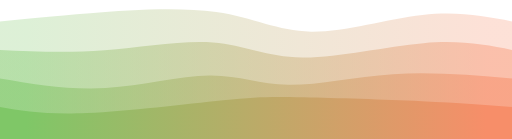
t = 0.00 s
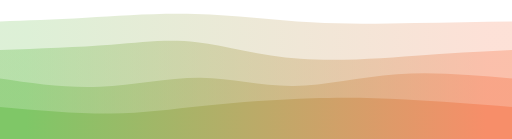
t = 0.75 s
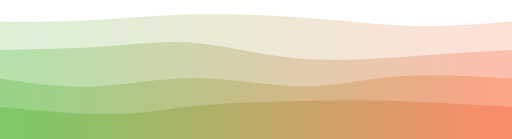
t = 1.25 s
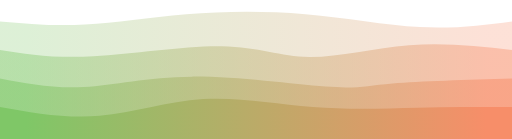
t = 2.00 s
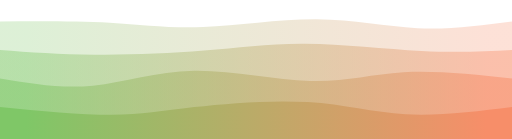
t = 2.75 s
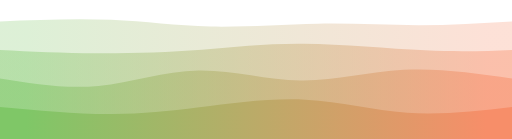
t = 3.25 s

The animated SVG that drew these frames (rendered in a browser with its animation timeline set to each time). Animation: 4 CSS @keyframes rules; one cycle of 4.00 s, repeats indefinitely.

<svg viewBox="0 0 1440 390" preserveAspectRatio="none" id="svg"  xmlns="http://www.w3.org/2000/svg" class="transition duration-300 ease-in-out delay-150"><style>
          .path-0{
            animation:pathAnim-0 4s;
            animation-timing-function: linear;
            animation-iteration-count: infinite;
          }
          @keyframes pathAnim-0{
            0%{
              d: path("M 0,400 L 0,60 C 73.26315789473685,52.688995215311 146.5263157894737,45.377990430622006 254,37 C 361.4736842105263,28.62200956937799 503.1578947368421,19.177033492822964 608,34 C 712.8421052631579,48.822966507177036 780.8421052631578,87.91387559808614 875,89 C 969.1578947368422,90.08612440191386 1089.4736842105262,53.16746411483253 1188,42 C 1286.5263157894738,30.832535885167466 1363.2631578947369,45.41626794258373 1440,60 L 1440,400 L 0,400 Z");
            }
            25%{
              d: path("M 0,400 L 0,60 C 76.1531100478469,59.16746411483254 152.3062200956938,58.334928229665074 238,54 C 323.6937799043062,49.665071770334926 418.92822966507185,41.827751196172244 530,41 C 641.0717703349281,40.172248803827756 767.980861244019,46.354066985645936 875,54 C 982.019138755981,61.645933014354064 1069.1483253588517,70.75598086124401 1160,72 C 1250.8516746411483,73.24401913875599 1345.4258373205741,66.622009569378 1440,60 L 1440,400 L 0,400 Z");
            }
            50%{
              d: path("M 0,400 L 0,60 C 76.73684210526315,66.77511961722487 153.4736842105263,73.55023923444976 239,69 C 324.5263157894737,64.44976076555024 418.8421052631579,48.57416267942585 524,40 C 629.1578947368421,31.425837320574153 745.1578947368422,30.15311004784688 859,40 C 972.8421052631578,49.84688995215312 1084.5263157894735,70.8133971291866 1181,76 C 1277.4736842105265,81.1866028708134 1358.7368421052633,70.5933014354067 1440,60 L 1440,400 L 0,400 Z");
            }
            75%{
              d: path("M 0,400 L 0,60 C 119.22488038277513,56.822966507177036 238.44976076555025,53.64593301435407 332,62 C 425.55023923444975,70.35406698564593 493.42583732057415,90.23923444976077 587,88 C 680.5741626794259,85.76076555023923 799.846889952153,61.39712918660287 901,59 C 1002.153110047847,56.60287081339713 1085.1866028708134,76.17224880382776 1172,80 C 1258.8133971291866,83.82775119617224 1349.4066985645932,71.91387559808612 1440,60 L 1440,400 L 0,400 Z");
            }
            100%{
              d: path("M 0,400 L 0,60 C 73.26315789473685,52.688995215311 146.5263157894737,45.377990430622006 254,37 C 361.4736842105263,28.62200956937799 503.1578947368421,19.177033492822964 608,34 C 712.8421052631579,48.822966507177036 780.8421052631578,87.91387559808614 875,89 C 969.1578947368422,90.08612440191386 1089.4736842105262,53.16746411483253 1188,42 C 1286.5263157894738,30.832535885167466 1363.2631578947369,45.41626794258373 1440,60 L 1440,400 L 0,400 Z");
            }
          }</style><defs><linearGradient id="gradient" x1="0%" y1="50%" x2="100%" y2="50%"><stop offset="5%" stop-color="#7fc767"></stop><stop offset="95%" stop-color="#f78e69"></stop></linearGradient></defs><path d="M 0,400 L 0,60 C 73.26315789473685,52.688995215311 146.5263157894737,45.377990430622006 254,37 C 361.4736842105263,28.62200956937799 503.1578947368421,19.177033492822964 608,34 C 712.8421052631579,48.822966507177036 780.8421052631578,87.91387559808614 875,89 C 969.1578947368422,90.08612440191386 1089.4736842105262,53.16746411483253 1188,42 C 1286.5263157894738,30.832535885167466 1363.2631578947369,45.41626794258373 1440,60 L 1440,400 L 0,400 Z" stroke="none" stroke-width="0" fill="url(#gradient)" fill-opacity="0.265" class="transition-all duration-300 ease-in-out delay-150 path-0"></path><style>
          .path-1{
            animation:pathAnim-1 4s;
            animation-timing-function: linear;
            animation-iteration-count: infinite;
          }
          @keyframes pathAnim-1{
            0%{
              d: path("M 0,400 L 0,140 C 95.00478468899519,144.53588516746413 190.00956937799037,149.07177033492823 294,141 C 397.9904306220096,132.92822966507177 510.9665071770336,112.2488038277512 599,119 C 687.0334928229664,125.7511961722488 750.1244019138755,159.93301435406698 850,161 C 949.8755980861245,162.06698564593302 1086.5358851674641,130.01913875598086 1191,121 C 1295.4641148325359,111.98086124401912 1367.732057416268,125.99043062200957 1440,140 L 1440,400 L 0,400 Z");
            }
            25%{
              d: path("M 0,400 L 0,140 C 116.65071770334927,133.19617224880383 233.30143540669854,126.39234449760765 319,120 C 404.69856459330146,113.60765550239235 459.4449760765551,107.6267942583732 539,118 C 618.5550239234449,128.3732057416268 722.9186602870814,155.10047846889955 843,166 C 963.0813397129186,176.89952153110045 1098.8803827751196,171.9712918660287 1201,165 C 1303.1196172248804,158.0287081339713 1371.55980861244,149.01435406698565 1440,140 L 1440,400 L 0,400 Z");
            }
            50%{
              d: path("M 0,400 L 0,140 C 75.95215311004787,151.9712918660287 151.90430622009575,163.94258373205744 263,158 C 374.09569377990425,152.05741626794256 520.334928229665,128.20095693779905 624,130 C 727.665071770335,131.79904306220095 788.755980861244,159.25358851674642 870,160 C 951.244019138756,160.74641148325358 1052.641148325359,134.78468899521533 1151,127 C 1249.358851674641,119.21531100478468 1344.6794258373207,129.60765550239233 1440,140 L 1440,400 L 0,400 Z");
            }
            75%{
              d: path("M 0,400 L 0,140 C 86.73684210526315,144.3444976076555 173.4736842105263,148.68899521531102 267,152 C 360.5263157894737,155.31100478468898 460.8421052631578,157.58851674641147 557,146 C 653.1578947368422,134.41148325358853 745.1578947368421,108.95693779904309 856,110 C 966.8421052631579,111.04306220095691 1096.5263157894735,138.58373205741626 1197,148 C 1297.4736842105265,157.41626794258374 1368.7368421052633,148.7081339712919 1440,140 L 1440,400 L 0,400 Z");
            }
            100%{
              d: path("M 0,400 L 0,140 C 95.00478468899519,144.53588516746413 190.00956937799037,149.07177033492823 294,141 C 397.9904306220096,132.92822966507177 510.9665071770336,112.2488038277512 599,119 C 687.0334928229664,125.7511961722488 750.1244019138755,159.93301435406698 850,161 C 949.8755980861245,162.06698564593302 1086.5358851674641,130.01913875598086 1191,121 C 1295.4641148325359,111.98086124401912 1367.732057416268,125.99043062200957 1440,140 L 1440,400 L 0,400 Z");
            }
          }</style><defs><linearGradient id="gradient" x1="0%" y1="50%" x2="100%" y2="50%"><stop offset="5%" stop-color="#7fc767"></stop><stop offset="95%" stop-color="#f78e69"></stop></linearGradient></defs><path d="M 0,400 L 0,140 C 95.00478468899519,144.53588516746413 190.00956937799037,149.07177033492823 294,141 C 397.9904306220096,132.92822966507177 510.9665071770336,112.2488038277512 599,119 C 687.0334928229664,125.7511961722488 750.1244019138755,159.93301435406698 850,161 C 949.8755980861245,162.06698564593302 1086.5358851674641,130.01913875598086 1191,121 C 1295.4641148325359,111.98086124401912 1367.732057416268,125.99043062200957 1440,140 L 1440,400 L 0,400 Z" stroke="none" stroke-width="0" fill="url(#gradient)" fill-opacity="0.4" class="transition-all duration-300 ease-in-out delay-150 path-1"></path><style>
          .path-2{
            animation:pathAnim-2 4s;
            animation-timing-function: linear;
            animation-iteration-count: infinite;
          }
          @keyframes pathAnim-2{
            0%{
              d: path("M 0,400 L 0,220 C 97.37799043062202,236.42105263157896 194.75598086124404,252.84210526315792 297,247 C 399.24401913875596,241.15789473684208 506.3540669856459,213.0526315789473 589,212 C 671.6459330143541,210.9473684210527 729.8277511961725,236.94736842105266 811,238 C 892.1722488038275,239.05263157894734 996.3349282296649,215.1578947368421 1105,208 C 1213.665071770335,200.8421052631579 1326.8325358851675,210.42105263157896 1440,220 L 1440,400 L 0,400 Z");
            }
            25%{
              d: path("M 0,400 L 0,220 C 91.55023923444975,232.7464114832536 183.1004784688995,245.4928229665072 276,242 C 368.8995215311005,238.5071770334928 463.1483253588517,218.7751196172249 555,220 C 646.8516746411483,221.2248803827751 736.3062200956938,243.4066985645933 829,242 C 921.6937799043062,240.5933014354067 1017.6267942583731,215.5980861244019 1120,208 C 1222.3732057416269,200.4019138755981 1331.1866028708134,210.20095693779905 1440,220 L 1440,400 L 0,400 Z");
            }
            50%{
              d: path("M 0,400 L 0,220 C 75.21531100478464,234.32535885167465 150.43062200956928,248.6507177033493 235,244 C 319.5693779904307,239.3492822966507 413.49282296650733,215.72248803827748 540,215 C 666.5071770334927,214.27751196172252 825.5980861244018,236.4593301435407 916,243 C 1006.4019138755982,249.5406698564593 1028.1148325358852,240.4401913875598 1104,234 C 1179.8851674641148,227.5598086124402 1309.9425837320573,223.7799043062201 1440,220 L 1440,400 L 0,400 Z");
            }
            75%{
              d: path("M 0,400 L 0,220 C 90.31578947368419,234.4019138755981 180.63157894736838,248.80382775119617 270,239 C 359.3684210526316,229.19617224880383 447.78947368421063,195.18660287081343 547,193 C 646.2105263157894,190.81339712918657 756.2105263157894,220.44976076555022 857,222 C 957.7894736842106,223.55023923444978 1049.3684210526317,197.01435406698565 1145,192 C 1240.6315789473683,186.98564593301435 1340.3157894736842,203.49282296650716 1440,220 L 1440,400 L 0,400 Z");
            }
            100%{
              d: path("M 0,400 L 0,220 C 97.37799043062202,236.42105263157896 194.75598086124404,252.84210526315792 297,247 C 399.24401913875596,241.15789473684208 506.3540669856459,213.0526315789473 589,212 C 671.6459330143541,210.9473684210527 729.8277511961725,236.94736842105266 811,238 C 892.1722488038275,239.05263157894734 996.3349282296649,215.1578947368421 1105,208 C 1213.665071770335,200.8421052631579 1326.8325358851675,210.42105263157896 1440,220 L 1440,400 L 0,400 Z");
            }
          }</style><defs><linearGradient id="gradient" x1="0%" y1="50%" x2="100%" y2="50%"><stop offset="5%" stop-color="#7fc767"></stop><stop offset="95%" stop-color="#f78e69"></stop></linearGradient></defs><path d="M 0,400 L 0,220 C 97.37799043062202,236.42105263157896 194.75598086124404,252.84210526315792 297,247 C 399.24401913875596,241.15789473684208 506.3540669856459,213.0526315789473 589,212 C 671.6459330143541,210.9473684210527 729.8277511961725,236.94736842105266 811,238 C 892.1722488038275,239.05263157894734 996.3349282296649,215.1578947368421 1105,208 C 1213.665071770335,200.8421052631579 1326.8325358851675,210.42105263157896 1440,220 L 1440,400 L 0,400 Z" stroke="none" stroke-width="0" fill="url(#gradient)" fill-opacity="0.53" class="transition-all duration-300 ease-in-out delay-150 path-2"></path><style>
          .path-3{
            animation:pathAnim-3 4s;
            animation-timing-function: linear;
            animation-iteration-count: infinite;
          }
          @keyframes pathAnim-3{
            0%{
              d: path("M 0,400 L 0,300 C 64.42105263157893,310.9569377990431 128.84210526315786,321.9138755980861 244,317 C 359.15789473684214,312.0861244019139 525.0526315789475,291.30143540669854 627,281 C 728.9473684210525,270.69856459330146 766.9473684210527,270.8803827751196 855,273 C 943.0526315789473,275.1196172248804 1081.157894736842,279.17703349282294 1187,284 C 1292.842105263158,288.82296650717706 1366.421052631579,294.41148325358853 1440,300 L 1440,400 L 0,400 Z");
            }
            25%{
              d: path("M 0,400 L 0,300 C 124.29665071770336,309.22488038277515 248.59330143540672,318.44976076555025 334,319 C 419.4066985645933,319.55023923444975 465.92344497607655,311.42583732057415 558,302 C 650.0765550239234,292.57416267942585 787.7129186602872,281.8468899521531 885,277 C 982.2870813397128,272.1531100478469 1039.2248803827752,273.1866028708134 1125,278 C 1210.7751196172248,282.8133971291866 1325.3875598086124,291.4066985645933 1440,300 L 1440,400 L 0,400 Z");
            }
            50%{
              d: path("M 0,400 L 0,300 C 92.84210526315792,316.53588516746413 185.68421052631584,333.07177033492826 280,325 C 374.31578947368416,316.92822966507174 470.1052631578947,284.2488038277512 571,278 C 671.8947368421053,271.7511961722488 777.8947368421053,291.933014354067 880,300 C 982.1052631578947,308.066985645933 1080.3157894736842,304.01913875598086 1173,302 C 1265.6842105263158,299.98086124401914 1352.842105263158,299.99043062200957 1440,300 L 1440,400 L 0,400 Z");
            }
            75%{
              d: path("M 0,400 L 0,300 C 120.83253588516749,309.1578947368421 241.66507177033498,318.3157894736842 324,321 C 406.334928229665,323.6842105263158 450.17224880382776,319.89473684210526 538,308 C 625.8277511961722,296.10526315789474 757.645933014354,276.10526315789474 861,282 C 964.354066985646,287.89473684210526 1039.2440191387561,319.6842105263157 1131,327 C 1222.7559808612439,334.3157894736843 1331.377990430622,317.15789473684214 1440,300 L 1440,400 L 0,400 Z");
            }
            100%{
              d: path("M 0,400 L 0,300 C 64.42105263157893,310.9569377990431 128.84210526315786,321.9138755980861 244,317 C 359.15789473684214,312.0861244019139 525.0526315789475,291.30143540669854 627,281 C 728.9473684210525,270.69856459330146 766.9473684210527,270.8803827751196 855,273 C 943.0526315789473,275.1196172248804 1081.157894736842,279.17703349282294 1187,284 C 1292.842105263158,288.82296650717706 1366.421052631579,294.41148325358853 1440,300 L 1440,400 L 0,400 Z");
            }
          }</style><defs><linearGradient id="gradient" x1="0%" y1="50%" x2="100%" y2="50%"><stop offset="5%" stop-color="#7fc767"></stop><stop offset="95%" stop-color="#f78e69"></stop></linearGradient></defs><path d="M 0,400 L 0,300 C 64.42105263157893,310.9569377990431 128.84210526315786,321.9138755980861 244,317 C 359.15789473684214,312.0861244019139 525.0526315789475,291.30143540669854 627,281 C 728.9473684210525,270.69856459330146 766.9473684210527,270.8803827751196 855,273 C 943.0526315789473,275.1196172248804 1081.157894736842,279.17703349282294 1187,284 C 1292.842105263158,288.82296650717706 1366.421052631579,294.41148325358853 1440,300 L 1440,400 L 0,400 Z" stroke="none" stroke-width="0" fill="url(#gradient)" fill-opacity="1" class="transition-all duration-300 ease-in-out delay-150 path-3"></path></svg>
